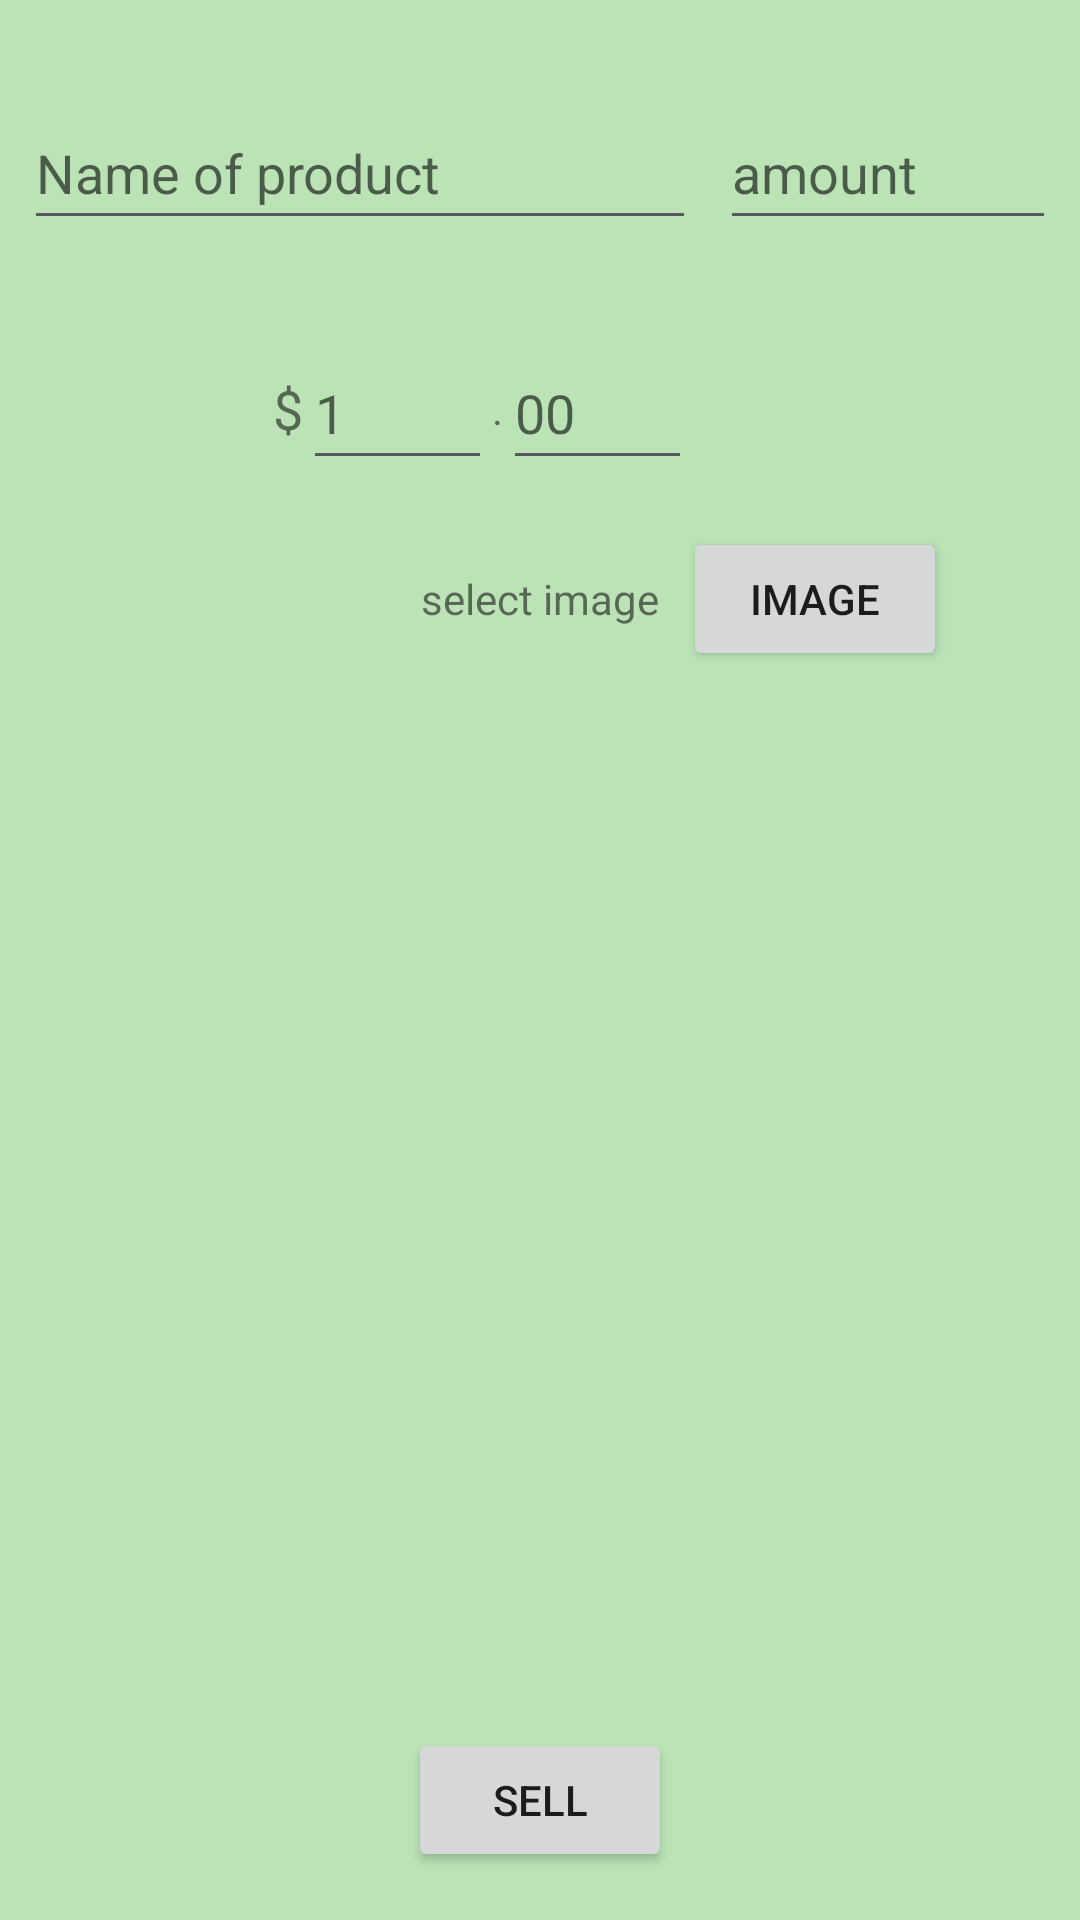

Layout XML and referenced resources for this Android screen:
<!-- AndroidManifest.xml: application theme AppTheme -->
<!-- res/layout/activity_sell.xml -->
<?xml version="1.0" encoding="utf-8"?>
<androidx.constraintlayout.widget.ConstraintLayout xmlns:android="http://schemas.android.com/apk/res/android"
    xmlns:app="http://schemas.android.com/apk/res-auto"
    xmlns:tools="http://schemas.android.com/tools"
    android:layout_width="match_parent"
    android:background="@color/secondary_color_2.22"
    android:layout_height="match_parent"
    tools:context=".Sell">


    <androidx.appcompat.widget.LinearLayoutCompat
        android:id="@+id/we"
        android:layout_width="match_parent"
        android:layout_height="wrap_content"
        android:orientation="horizontal"
        android:layout_marginTop="32dp"
        app:layout_constraintEnd_toEndOf="parent"

        app:layout_constraintStart_toStartOf="parent"
        app:layout_constraintTop_toTopOf="parent">

        <EditText
            android:id="@+id/editTextTextPersonName"
            android:layout_width="0dp"
            android:layout_height="48dp"
            android:layout_marginStart="8dp"

            android:layout_weight="2"
            android:ems="10"
            android:hint="@string/name_of_product"
            android:inputType="textPersonName" />


        <EditText
            android:id="@+id/editText_amount"
            android:layout_width="0dp"
            android:layout_height="48dp"
            android:layout_marginStart="8dp"
            android:layout_marginEnd="8dp"
            android:layout_weight="1"
            android:ems="10"
            android:hint="amount"
            android:inputType="number" />




    </androidx.appcompat.widget.LinearLayoutCompat>

    <EditText
        android:id="@+id/editTextTextPersonName2"
        android:layout_width="63dp"
        android:layout_height="wrap_content"
        android:layout_marginTop="32dp"
        android:ems="10"
        android:hint="1"
        android:inputType="number"
        android:minHeight="48dp"
        app:layout_constraintStart_toEndOf="@+id/textView5"
        app:layout_constraintTop_toBottomOf="@+id/we" />

    <Button
        android:id="@+id/button2"
        android:layout_width="wrap_content"
        android:layout_height="wrap_content"
        android:layout_marginBottom="16dp"

        android:text="Sell"
        app:layout_constraintBottom_toBottomOf="parent"
        app:layout_constraintEnd_toEndOf="parent"
        app:layout_constraintStart_toStartOf="parent" />

    <EditText
        android:id="@+id/editTextNumber"
        android:layout_width="63dp"
        android:layout_height="wrap_content"
        android:ems="10"
        android:hint="00"
        android:inputType="number"
        android:minHeight="48dp"
        app:layout_constraintBottom_toBottomOf="@+id/editTextTextPersonName2"
        app:layout_constraintStart_toEndOf="@+id/textView6"
        app:layout_constraintTop_toTopOf="@+id/editTextTextPersonName2" />

    <TextView
        android:id="@+id/textView5"
        android:layout_width="wrap_content"
        android:layout_height="wrap_content"
        android:layout_marginStart="91dp"
        android:text="$"
        android:textSize="18sp"
        app:layout_constraintBottom_toBottomOf="@+id/editTextTextPersonName2"
        app:layout_constraintStart_toStartOf="parent"
        app:layout_constraintTop_toTopOf="@+id/editTextTextPersonName2" />

    <TextView
        android:id="@+id/textView6"
        android:layout_width="wrap_content"
        android:layout_height="wrap_content"
        android:text="."
        app:layout_constraintBottom_toBottomOf="@+id/editTextTextPersonName2"
        app:layout_constraintStart_toEndOf="@+id/editTextTextPersonName2"
        app:layout_constraintTop_toTopOf="@+id/editTextTextPersonName2" />


    <Spinner
        android:id="@+id/spinner_unit"
        android:layout_width="wrap_content"
        android:layout_height="wrap_content"
        android:background="@drawable/card_3"
        app:layout_constraintBottom_toBottomOf="@+id/editTextNumber"
        app:layout_constraintStart_toEndOf="@+id/editTextNumber"
        app:layout_constraintTop_toTopOf="@+id/editTextNumber">

    </Spinner>

    <TextView
        android:id="@+id/textView11"
        android:layout_width="wrap_content"
        android:layout_height="wrap_content"
        android:text="select image"
        android:layout_marginTop="30dp"
        app:layout_constraintEnd_toEndOf="parent"
        app:layout_constraintStart_toStartOf="parent"
        app:layout_constraintTop_toBottomOf="@+id/editTextTextPersonName2">

    </TextView>

    <androidx.cardview.widget.CardView
        android:id="@+id/cardUpdate"
        android:layout_width="match_parent"
        android:layout_height="200dp"
        android:visibility="invisible"
        android:layout_marginStart="16dp"
        android:layout_marginTop="16dp"
        android:layout_marginEnd="16dp"
        app:layout_constraintEnd_toEndOf="parent"
        app:layout_constraintStart_toStartOf="parent"
        app:layout_constraintTop_toBottomOf="@+id/textView11">

        <ImageView
            android:id="@+id/imageView2_Update"

            android:layout_width="match_parent"
            android:layout_height="match_parent"
            android:contentDescription="@string/product_image_sell"

            app:layout_constraintStart_toStartOf="parent"

            app:layout_constraintTop_toBottomOf="@+id/toolbar_gps"
            app:srcCompat="@android:drawable/ic_menu_camera" />
    </androidx.cardview.widget.CardView>

    <Button
        android:id="@+id/button6"
        android:layout_width="wrap_content"
        android:layout_height="wrap_content"
        android:layout_marginStart="8dp"
        android:text="image"
        app:layout_constraintBottom_toBottomOf="@+id/textView11"
        app:layout_constraintStart_toEndOf="@+id/textView11"
        app:layout_constraintTop_toTopOf="@+id/textView11" />


</androidx.constraintlayout.widget.ConstraintLayout>
<!-- resources referenced by this layout -->
<resources>
  <color name="secondary_color_2.22">#BBE3B6</color>
  <!-- drawable card_3 (drawable-v24) -->
  <?xml version="1.0" encoding="UTF-8"?>
  <selector xmlns:android="http://schemas.android.com/apk/res/android">
      <item android:state_pressed="true" >
          <shape>
              <solid
                  android:color="@color/recyclerview" />
              <stroke
                  android:width="1dp"
                  android:color="#222222" />
              <corners
                  android:radius="10dp" />
              <padding
                  android:left="10dp"
                  android:top="10dp"
                  android:right="10dp"
                  android:bottom="10dp" />
          </shape>
      </item>
  
      <item>
          <shape>
              <gradient
                  android:startColor="@color/recyclerview"
                  android:endColor="@color/recyclerview"
                  android:angle="270" />
              <stroke
                  android:width="1dp"
                  android:color="@color/recyclerview" />
              <corners
                  android:radius="10dp" />
              <padding
                  android:left="10dp"
                  android:top="10dp"
                  android:right="10dp"
                  android:bottom="10dp" />
          </shape>
      </item>
  </selector>
  <string name="name_of_product">Name of product</string>
  <string name="product_image_sell">product image sell</string>
  <style name="AppTheme" parent="Theme.MaterialComponents.DayNight.NoActionBar">
          
          
          <item name="windowActionBar">false</item>
          <item name="windowNoTitle">true</item>`
          <item name="colorPrimary">@color/colorPrimary</item>
          <item name="colorPrimaryDark">@color/colorPrimaryDark</item>
          <item name="colorAccent">@color/colorAccent</item>
          <item name="android:itemBackground">@color/background_color</item>
          <item name="android:textColorSecondary">@color/text_color</item>
  
      </style>
  <color name="recyclerview">#9FF3F3F3</color>
  <color name="colorPrimary">#81B19B</color>
  <color name="colorPrimaryDark">#81B19B</color>
  <color name="colorAccent">#81B19B</color>
  <color name="background_color">#D2DAD1</color>
  <color name="text_color">#FF545861</color>
</resources>
